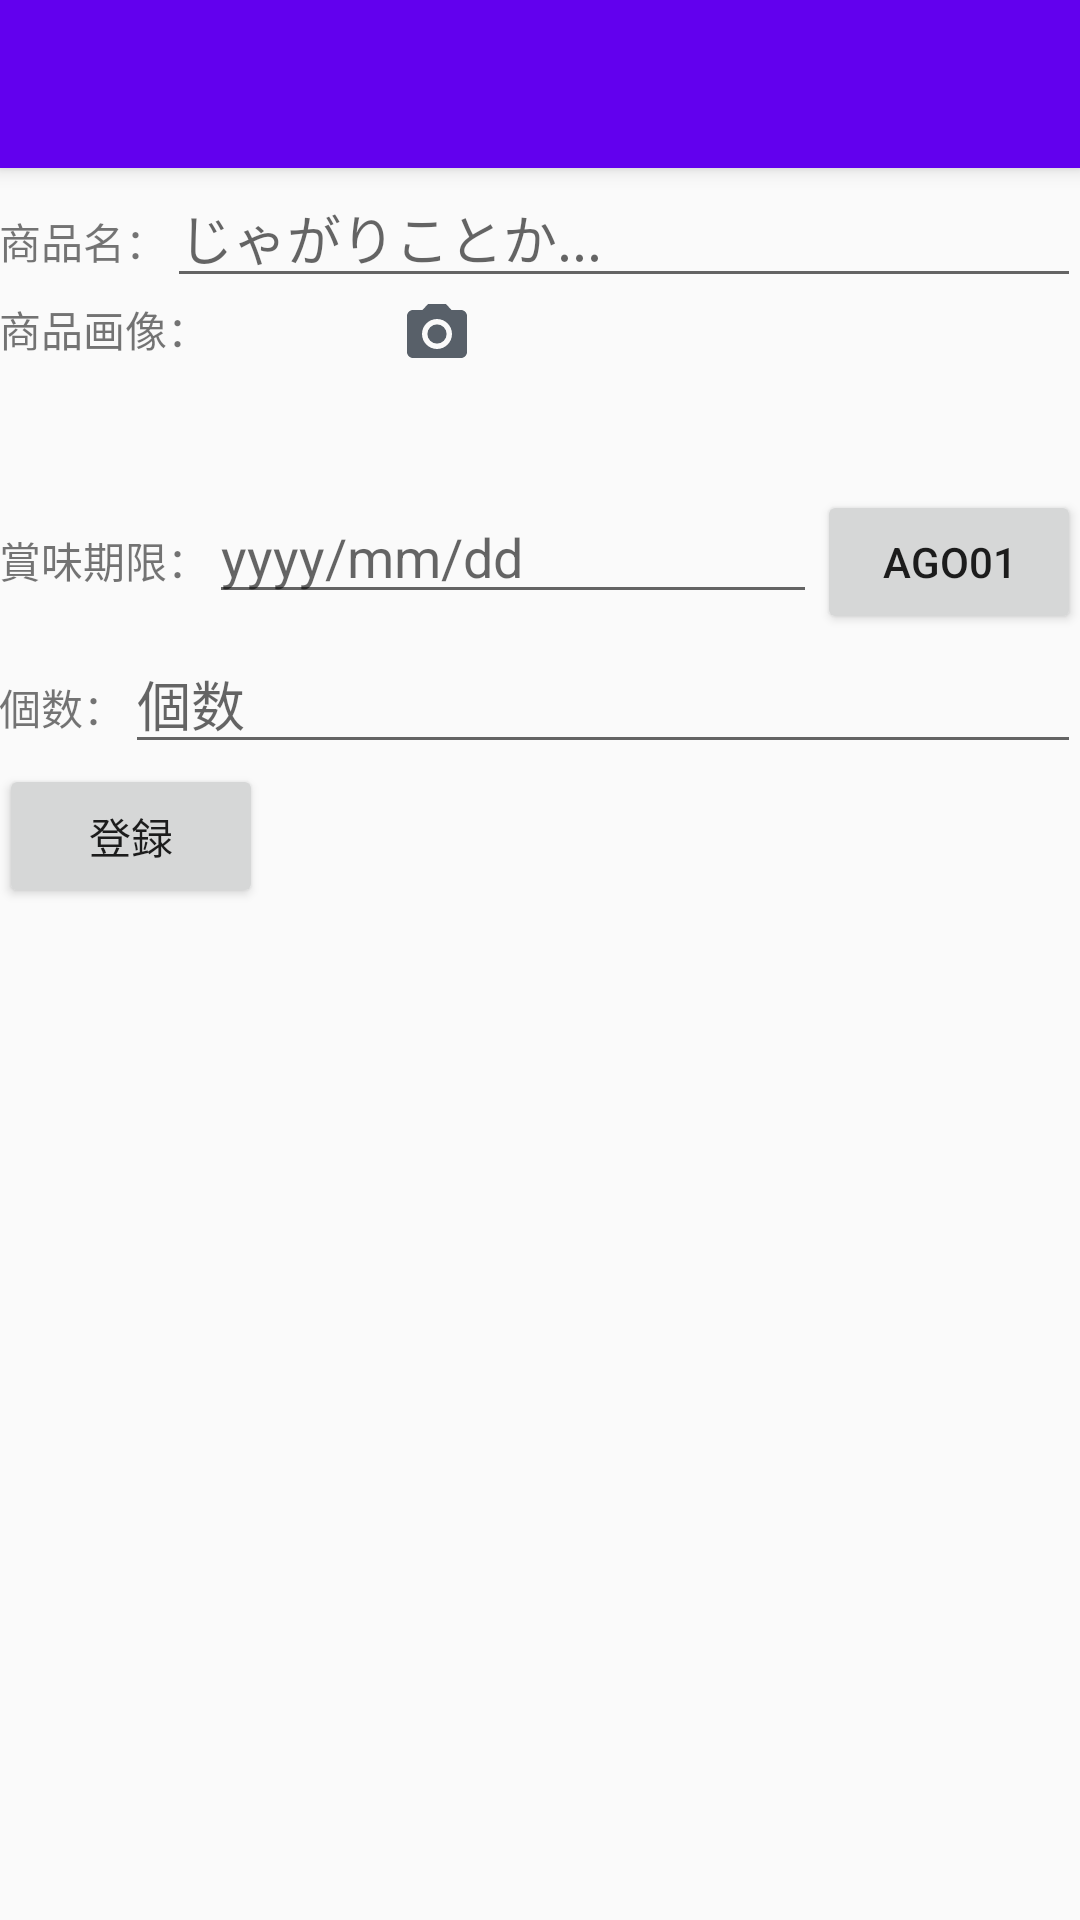

Android layout source for this screen:
<!-- AndroidManifest.xml: activity theme AppTheme.NoActionBar -->
<!-- res/layout/activity_item_register.xml -->
<?xml version="1.0" encoding="utf-8"?>
<android.support.design.widget.CoordinatorLayout xmlns:android="http://schemas.android.com/apk/res/android"
    xmlns:app="http://schemas.android.com/apk/res-auto"
    xmlns:tools="http://schemas.android.com/tools"
    android:layout_width="match_parent"
    android:layout_height="match_parent"
    android:fitsSystemWindows="true"
    tools:context="com.example.silve.ago01.activity.ItemRegisterActivity">

    <android.support.design.widget.AppBarLayout
        android:layout_width="match_parent"
        android:layout_height="wrap_content"
        android:theme="@style/AppTheme.AppBarOverlay">

        <android.support.v7.widget.Toolbar
            android:id="@+id/toolbar"
            android:layout_width="match_parent"
            android:layout_height="?attr/actionBarSize"
            android:background="?attr/colorPrimary"
            app:popupTheme="@style/AppTheme.PopupOverlay" />

    </android.support.design.widget.AppBarLayout>

    <include
        layout="@layout/content_item_register" />

</android.support.design.widget.CoordinatorLayout>
<!-- res/layout/content_item_register.xml (included above) -->
<?xml version="1.0" encoding="utf-8"?>
<LinearLayout xmlns:android="http://schemas.android.com/apk/res/android"
    xmlns:app="http://schemas.android.com/apk/res-auto"
    xmlns:tools="http://schemas.android.com/tools"
    android:id="@+id/content_item_register"
    android:layout_width="match_parent"
    android:layout_height="match_parent"
    android:paddingBottom="@dimen/activity_vertical_margin"
    android:paddingLeft="@dimen/activity_horizontal_margin"
    android:paddingRight="@dimen/activity_horizontal_margin"
    android:paddingTop="@dimen/activity_vertical_margin"
    app:layout_behavior="@string/appbar_scrolling_view_behavior"
    tools:context="com.example.silve.ago01.activity.ItemRegisterActivity"
    tools:showIn="@layout/activity_item_register"
    android:orientation="vertical"
    android:weightSum="1">

    <LinearLayout
        android:layout_width="match_parent"
        android:layout_height="wrap_content">

        <TextView
            android:layout_width="wrap_content"
            android:layout_height="wrap_content"
            android:text="商品名："/>
        <EditText
            android:id="@+id/item_name"
            android:layout_width="wrap_content"
            android:layout_height="wrap_content"
            android:layout_weight="4"
            android:maxLines="1"
            android:hint="じゃがりことか..."
            />
    </LinearLayout>

    <LinearLayout
        android:layout_width="match_parent"
        android:layout_height="wrap_content">

        <TextView
            android:id="@+id/textView3"
            android:layout_width="wrap_content"
            android:layout_height="match_parent"
            android:text="商品画像：" />

        <ImageView
            android:id="@+id/item_view"
            android:layout_width="64dp"
            android:layout_height="64dp"
            android:scaleType="fitCenter" />

        <ImageView
            android:id="@+id/image"
            android:layout_width="wrap_content"
            android:layout_height="wrap_content"
            android:onClick="onClickCameraButton"
            app:srcCompat="@drawable/ic_camera_alt_black_24dp" />

    </LinearLayout>
    

    <LinearLayout
        android:layout_width="match_parent"
        android:layout_height="wrap_content">
        <TextView
            android:layout_width="wrap_content"
            android:layout_height="wrap_content"
            android:text="賞味期限："/>
        <EditText
            android:id="@+id/expired_at"
            android:layout_width="wrap_content"
            android:layout_height="wrap_content"
            android:layout_weight="4"
            android:maxLines="1"
            android:hint="yyyy/mm/dd"
            />

        <include
            android:id="@+id/calender_button"
            layout="@layout/fragment_date_picker"
            android:layout_width="wrap_content"
            android:layout_height="wrap_content"

            />
    </LinearLayout>

    <LinearLayout
        android:layout_width="match_parent"
        android:layout_height="wrap_content">
        <TextView
            android:layout_width="wrap_content"
            android:layout_height="wrap_content"
            android:text="個数："/>
        <EditText
            android:id="@+id/number"
            android:layout_width="wrap_content"
            android:layout_height="wrap_content"
            android:layout_weight="4"
            android:maxLines="1"
            android:inputType="number"
            android:hint="個数"
            />
    </LinearLayout>

    <LinearLayout
        android:layout_width="match_parent"
        android:layout_height="wrap_content">
        <Button
            android:id="@+id/register"
            android:text="登録"
            android:layout_width="wrap_content"
            android:layout_height="wrap_content"
            android:onClick="onClickRegisterButton"
            />

    </LinearLayout>

</LinearLayout>
<!-- res/layout/fragment_date_picker.xml (included above) -->
<FrameLayout xmlns:android="http://schemas.android.com/apk/res/android"
    xmlns:tools="http://schemas.android.com/tools"
    android:layout_width="match_parent"
    android:layout_height="match_parent"
    tools:context="com.example.silve.ago01.fragments.DatePickerFragment">

    
        
        
        
        
        
        
        
        
        
    <Button
        android:layout_width="wrap_content"
        android:layout_height="wrap_content"
        android:text="@string/app_name"
        android:onClick="showTimePickerDialog" />

    
        
        
        
        
        
        
        

</FrameLayout>
<!-- resources referenced by this layout -->
<resources>
  <!-- drawable ic_camera_alt_black_24dp (drawable) -->
  <vector xmlns:android="http://schemas.android.com/apk/res/android"
          android:width="24dp"
          android:height="24dp"
          android:viewportWidth="24.0"
          android:viewportHeight="24.0">
      <path
          android:fillColor="#586069"
          android:pathData="M12,12m-3.2,0a3.2,3.2 0,1 1,6.4 0a3.2,3.2 0,1 1,-6.4 0"/>
      <path
          android:fillColor="#586069"
          android:pathData="M9,2L7.17,4L4,4c-1.1,0 -2,0.9 -2,2v12c0,1.1 0.9,2 2,2h16c1.1,0 2,-0.9 2,-2L22,6c0,-1.1 -0.9,-2 -2,-2h-3.17L15,2L9,2zM12,17c-2.76,0 -5,-2.24 -5,-5s2.24,-5 5,-5 5,2.24 5,5 -2.24,5 -5,5z"/>
  </vector>
  <string name="app_name">AGO01</string>
  <style name="AppTheme.AppBarOverlay" parent="ThemeOverlay.AppCompat.Dark.ActionBar" />
  <style name="AppTheme.PopupOverlay" parent="ThemeOverlay.AppCompat.Light" />
  <style name="AppTheme.NoActionBar">
          <item name="windowActionBar">false</item>
          <item name="windowNoTitle">true</item>
      </style>
</resources>
